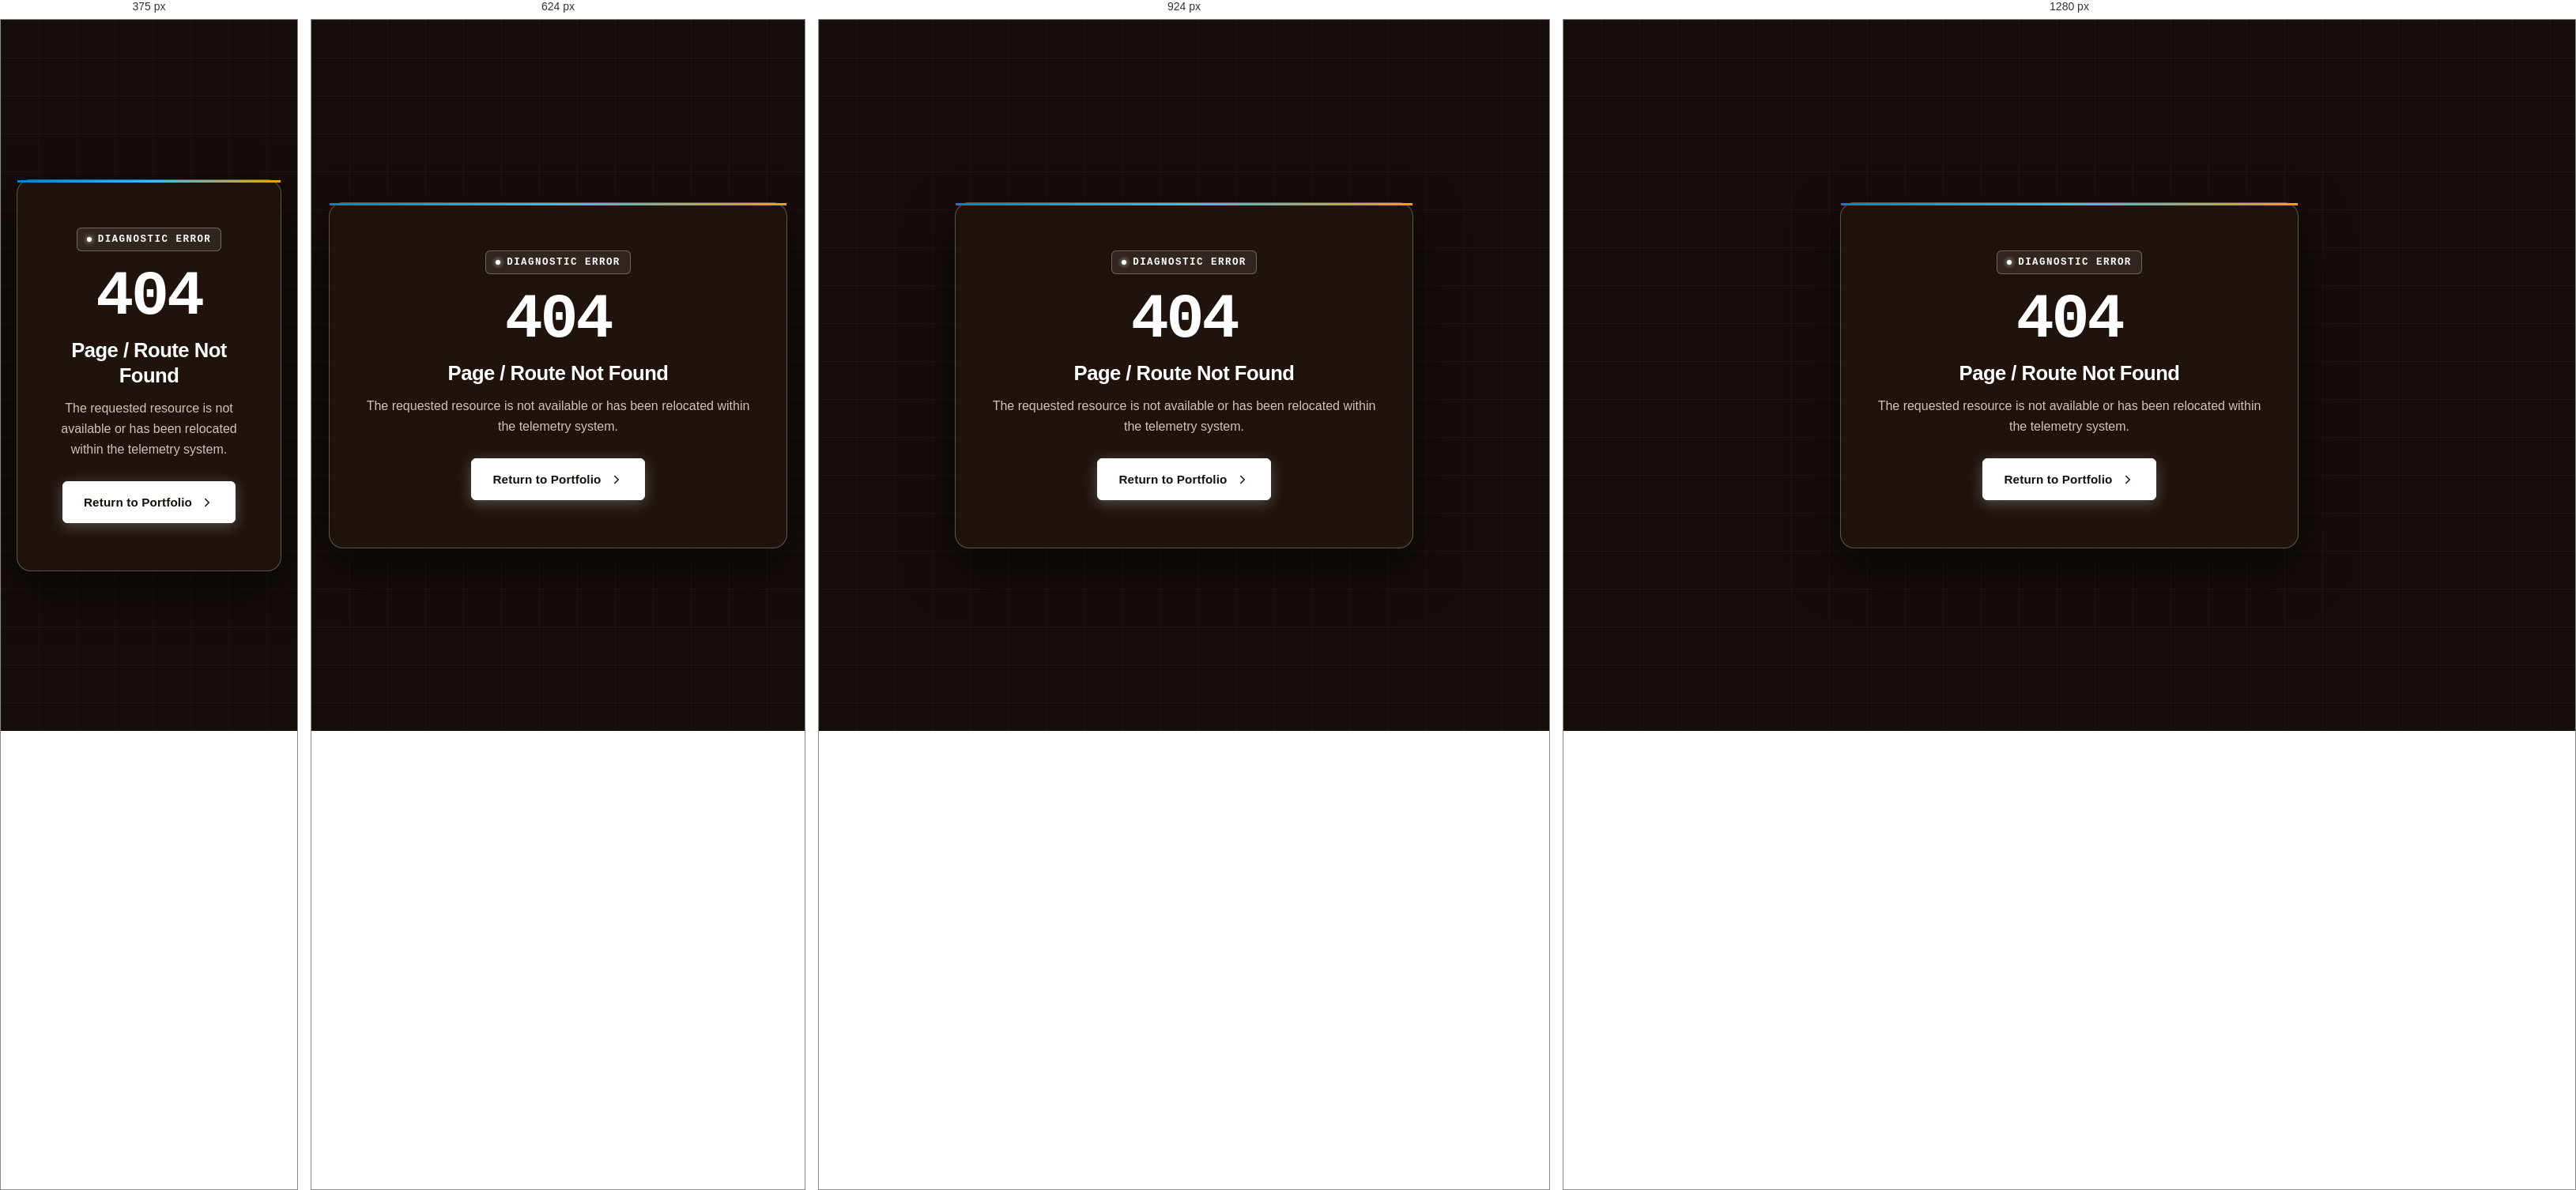
Rendered at 375 px, 624 px, 924 px and 1280 px, left to right.

<!-- file: 404.html -->
<!DOCTYPE html>
<html lang="en">
<head>
  <meta charset="UTF-8">
  <meta name="viewport" content="width=device-width, initial-scale=1.0">
  <title>404 - Page Not Found | Amartya Randive</title>
  <link rel="icon" type="image/svg+xml" href="favicon.svg">
  <link rel="preconnect" href="https://fonts.googleapis.com">
  <link rel="preconnect" href="https://fonts.gstatic.com" crossorigin>
  <link href="https://fonts.googleapis.com/css2?family=JetBrains+Mono:wght@400;600;700&family=Plus+Jakarta+Sans:wght@400;600;800&display=swap" rel="stylesheet">
  <link rel="stylesheet" href="assets/css/style.css">
  <style>
    .error-wrapper {
      min-height: 100vh;
      display: flex;
      align-items: center;
      justify-content: center;
      padding: 40px 20px;
      text-align: center;
    }
    .error-card {
      background: var(--bg-card);
      border: 1px solid var(--steel-border-light);
      border-radius: var(--border-radius-lg);
      padding: 60px 40px;
      max-width: 580px;
      width: 100%;
      box-shadow: 0 24px 60px rgba(0, 0, 0, 0.6);
      position: relative;
    }
    .error-card::before {
      content: '';
      position: absolute;
      top: 0;
      left: 0;
      width: 100%;
      height: 3px;
      background: linear-gradient(90deg, #0284c7, #38bdf8, #f59e0b);
    }
    .error-code {
      font-family: var(--font-mono);
      font-size: 5rem;
      font-weight: 800;
      color: var(--accent-cyan);
      line-height: 1;
      margin-bottom: 12px;
      letter-spacing: -0.04em;
    }
    .error-title {
      font-size: 1.6rem;
      font-weight: 800;
      color: #ffffff;
      margin-bottom: 12px;
    }
    .error-desc {
      font-size: 1rem;
      color: var(--text-muted);
      margin-bottom: 28px;
      line-height: 1.6;
    }
  </style>
</head>
<body>
  <div class="error-wrapper">
    <div class="error-card">
      <div class="section-tag" style="margin-bottom: 18px;">Diagnostic Error</div>
      <div class="error-code">404</div>
      <h1 class="error-title">Page / Route Not Found</h1>
      <p class="error-desc">
        The requested resource is not available or has been relocated within the telemetry system.
      </p>
      <a href="/" class="btn btn-primary">
        <span>Return to Portfolio</span>
        <svg width="18" height="18" viewBox="0 0 24 24" fill="none" stroke="currentColor" stroke-width="2" stroke-linecap="round" stroke-linejoin="round">
          <polyline points="9 18 15 12 9 6"></polyline>
        </svg>
      </a>
    </div>
  </div>
</body>
</html>


/* @media block from style.css */
@media (max-width: 768px) {
  .highlight-card {
    padding: 22px 18px;
  }

  .highlight-media-grid.dual-media {
    grid-template-columns: 1fr;
  }

  .highlight-media-item,
  .highlight-media-grid.single-media .highlight-media-item {
    height: 400px;
  }
}

/* @media block from style.css */
@media (max-width: 1180px) {
  .hero-role-tag {
    display: none;
  }
}

/* @media block from style.css */
@media (max-width: 1080px) {
  .hero-top-navbar {
    padding: 24px 32px 0;
  }

  .hero-signature-canvas {
    padding: 0 32px 40px;
  }

  .snapshot-grid {
    grid-template-columns: repeat(3, 1fr);
  }
  
  .snapshot-grid .snapshot-card:nth-child(4),
  .snapshot-grid .snapshot-card:nth-child(5) {
    grid-column: span 1;
  }
  
  .about-grid {
    grid-template-columns: 1fr;
  }
  
  .expertise-grid {
    grid-template-columns: repeat(2, 1fr);
  }
  
  .awards-grid {
    grid-template-columns: repeat(2, 1fr);
  }
  
  .contact-content-grid {
    grid-template-columns: 1fr;
    gap: 36px;
  }
}

/* @media block from style.css */
@media (max-width: 768px) {
  .hero-top-navbar {
    padding: 20px 20px 0;
  }

  .hero-nav-menu {
    display: none !important;
  }

  .hero-mobile-menu {
    position: fixed;
    top: 70px;
    left: 0;
    right: 0;
    background: rgba(22, 13, 9, 0.98);
    backdrop-filter: blur(20px);
    border-bottom: 1px solid var(--chocolate-border);
    flex-direction: column;
    padding: 24px 20px;
    gap: 16px;
    transform: translateY(-120%);
    transition: transform var(--transition-smooth);
    box-shadow: 0 20px 40px rgba(0, 0, 0, 0.7);
    z-index: 99;
    display: flex;
  }

  .hero-mobile-menu.open {
    transform: translateY(0);
  }

  .hero-mobile-menu a {
    color: #ffffff;
    font-size: 1.05rem;
    text-decoration: none;
    padding: 6px 0;
  }

  .nav-toggle {
    display: flex;
    align-items: center;
    justify-content: center;
  }

  .hero-middle-content {
    padding: 0 20px;
    max-width: 100%;
    margin-top: auto;
    margin-bottom: 12px;
  }

  .hero-role-headline {
    font-size: clamp(1.4rem, 6vw, 2.05rem);
  }

  .hero-role-summary {
    font-size: 1rem;
    margin-bottom: 14px;
  }

  .hero-signature-canvas {
    padding: 0 20px clamp(28px, 4.5vh, 44px);
  }

  .hero-name-amartya {
    font-size: clamp(3.8rem, 15vw, 6.8rem);
    line-height: 1.05;
    padding-left: 0;
  }

  .hero-editorial-img {
    object-position: 72% center;
  }

  .snapshot-grid {
    grid-template-columns: repeat(2, 1fr);
  }

  .snapshot-grid .snapshot-card:nth-child(5) {
    grid-column: span 2;
  }

  .expertise-grid {
    grid-template-columns: 1fr;
  }

  .projects-grid {
    grid-template-columns: 1fr;
  }

  .awards-grid {
    grid-template-columns: 1fr;
  }

  .toolkit-grid {
    grid-template-columns: 1fr;
  }

  .contact-card-main {
    padding: 36px 24px;
  }
}

/* @media block from style.css */
@media (max-width: 480px) {
  .hero-name-amartya {
    font-size: clamp(3.2rem, 15vw, 4.8rem);
    line-height: 1.06;
  }

  .snapshot-grid {
    grid-template-columns: 1fr;
  }

  .snapshot-grid .snapshot-card:nth-child(5) {
    grid-column: span 1;
  }
}